Run: headless pygame with SDL's dummy video driver; simulated clock (each Clock.tick advances the game by its frame time, no real sleeping); random seed 0; keys injected as events and as key.get_pressed() state; no mouse input.
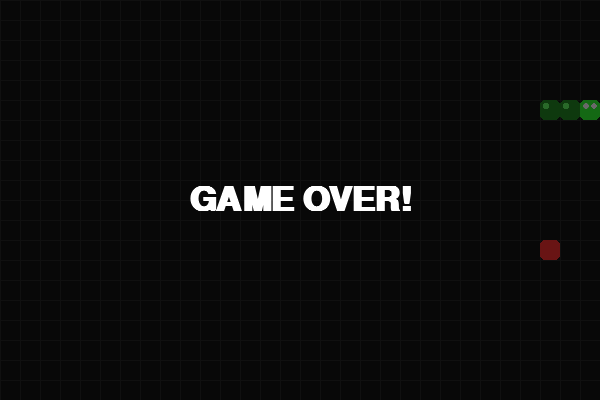
Frame 1 of 4 · flips 1–60 · no input
Frame 2 of 4 · flips 61–180 · tapped SPACE, RETURN · held RIGHT (→), D · screen unchanged from frame 1, image omitted
Frame 3 of 4 · flips 181–300 · held DOWN (↓), S · screen unchanged from frame 2, image omitted
Frame 4 of 4 · flips 301–420 · held LEFT (←), A, UP (↑), W · screen unchanged from frame 3, image omitted

The pygame program that drew these frames:

import pygame
import sys
import random

# --- Constants & Globals ---
WIDTH, HEIGHT = 600, 400
BLOCK_SIZE = 20

# Colors
BLACK       = (20, 20, 20)
GRAY        = (40, 40, 40)
SNAKE_HEAD  = (50, 255, 50)
SNAKE_BODY  = (34, 139, 34)
SNAKE_SHINE = (100, 255, 100)
WHITE       = (255, 255, 255)
RED         = (255, 50, 50)

# Direction variables
x_change = BLOCK_SIZE
y_change = 0

snake_body = [(100, 100), (80, 100), (60, 100)]

pygame.init()
screen = pygame.display.set_mode((WIDTH, HEIGHT))
pygame.display.set_caption("Snake: Post-Mortem Mode")
clock = pygame.time.Clock()

# Font setup for the Game Over message
font = pygame.font.SysFont("Arial", 50, bold=True)

def spawn_food():
    x = random.randrange(0, WIDTH, BLOCK_SIZE)
    y = random.randrange(0, HEIGHT, BLOCK_SIZE)
    return (x, y)

def draw_food(food_pos):
    rect = pygame.Rect(food_pos[0], food_pos[1], BLOCK_SIZE, BLOCK_SIZE)
    pygame.draw.rect(screen, RED, rect, border_radius=5)

def draw_grid():
    for x in range(0, WIDTH, BLOCK_SIZE):
        pygame.draw.line(screen, GRAY, (x, 0), (x, HEIGHT))
    for y in range(0, HEIGHT, BLOCK_SIZE):
        pygame.draw.line(screen, GRAY, (0, y), (WIDTH, y))

def draw_fancy_snake():
    for i, segment in enumerate(snake_body):
        rect = pygame.Rect(segment[0], segment[1], BLOCK_SIZE, BLOCK_SIZE)
        base_color = SNAKE_HEAD if i == 0 else SNAKE_BODY
        pygame.draw.rect(screen, base_color, rect, border_radius=5)
        
        # Shine effect
        shine_rect = pygame.Rect(segment[0] + 3, segment[1] + 3, 6, 6)
        pygame.draw.rect(screen, SNAKE_SHINE, shine_rect, border_radius=2)

        if i == 0: # Eyes
            pygame.draw.circle(screen, WHITE, (rect.centerx - 4, rect.centery - 4), 3)
            pygame.draw.circle(screen, WHITE, (rect.centerx + 4, rect.centery - 4), 3)

def show_game_over():
    """Renders the Game Over text in the center of the screen."""
    text_surface = font.render("GAME OVER!", True, WHITE)
    text_rect = text_surface.get_rect(center=(WIDTH // 2, HEIGHT // 2))
    # Draw a dark overlay to make text pop
    overlay = pygame.Surface((WIDTH, HEIGHT), pygame.SRCALPHA)
    overlay.fill((0, 0, 0, 150)) 
    screen.blit(overlay, (0,0))
    screen.blit(text_surface, text_rect)

def main():
    global x_change, y_change
    
    food_pos = spawn_food()
    is_dead = False  # Track if the player has lost
    running = True

    while running:
        # 1. Event Handling
        for event in pygame.event.get():
            if event.type == pygame.QUIT:
                running = False
            
            # Only allow movement if the snake is alive
            if not is_dead and event.type == pygame.KEYDOWN:
                if event.key == pygame.K_UP and y_change == 0:
                    x_change, y_change = 0, -BLOCK_SIZE
                elif event.key == pygame.K_DOWN and y_change == 0:
                    x_change, y_change = 0, BLOCK_SIZE
                elif event.key == pygame.K_LEFT and x_change == 0:
                    x_change, y_change = -BLOCK_SIZE, 0
                elif event.key == pygame.K_RIGHT and x_change == 0:
                    x_change, y_change = BLOCK_SIZE, 0

        if not is_dead:
            # 2. Update Position Logic
            new_head = (snake_body[0][0] + x_change, snake_body[0][1] + y_change)

            # 3. Collision Checks
            # Boundary or Self-Collision
            if (new_head[0] < 0 or new_head[0] >= WIDTH or 
                new_head[1] < 0 or new_head[1] >= HEIGHT or
                new_head in snake_body):
                print("Game Over triggered!")
                is_dead = True
            else:
                snake_body.insert(0, new_head)
                if snake_body[0] == food_pos:
                    print("Yummy!")
                    food_pos = spawn_food()
                else:
                    snake_body.pop()

        # --- DRAWING SECTION ---
        screen.fill(BLACK)
        draw_grid()
        draw_food(food_pos)
        draw_fancy_snake()

        if is_dead:
            show_game_over()

        pygame.display.flip()
        clock.tick(10) 

    pygame.quit()
    sys.exit()

if __name__ == "__main__":
    main()
